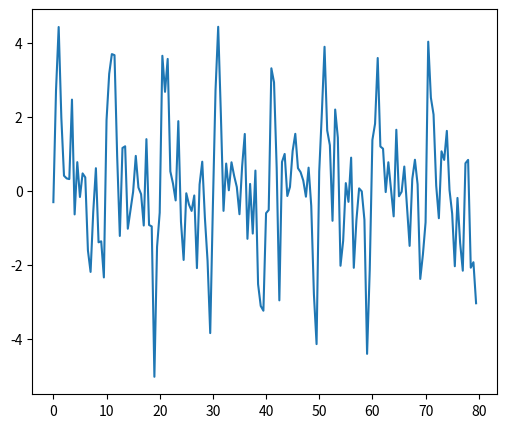
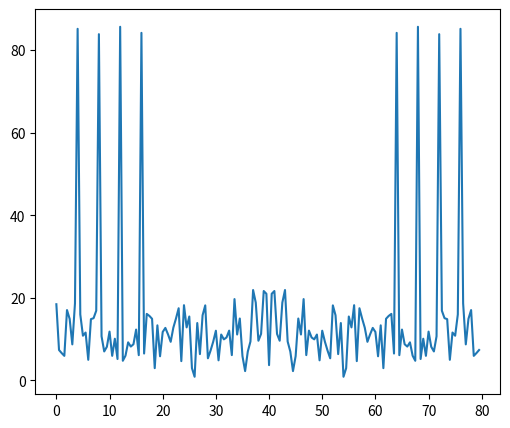

These charts were generated, in order, by the following Python code:
import numpy as np
import scipy.fftpack
from matplotlib import pyplot as plt

#References : Scipy.org

#Expt 1 : Run, as is. Analyse time domain plot. Analyse freq. domain plot
#Expt 2 : Comment line 26 and uncomment line 28. Repeat expt 1.
#Activity 3 : IFFT is a transformer, that which ensures orthogonality among sub-carrers  and creates the OFDM waveform. (Non-orthogonal to orthogonal transformer)
time_step = 0.5

w0=0.2*np.pi
w1=0.4*np.pi
w2=0.6*np.pi
w3=0.8*np.pi

time_vec = np.arange(0, 80, time_step)
print(time_vec.size) # Totally 160 samples
#sig = (np.sin(2 * np.pi / period * time_vec)
 #      + 0.5 * np.random.randn(time_vec.size))
sig1 = np.sin(w0*time_vec)
sig2 = np.sin(w1*time_vec)
sig3 = np.sin(w2*time_vec)
sig4 = np.sin(w3*time_vec)

#sum_sgl =  sig1+sig2+sig3+sig4
#sum_sgl =  sig1 
sum_sgl =  sig1+sig2+sig3+sig4+np.random.randn(time_vec.size)
#sum_sgl =  np.random.randn(time_vec.size)

plt.figure(figsize=(6, 5))
plt.plot(time_vec, sum_sgl, label='Summed Sine wave')

plt.show()

fft_sum_sgl = scipy.fftpack.fft(sum_sgl)
fft_sum_sgl_abs = np.abs(fft_sum_sgl)

plt.figure(figsize=(6, 5))
plt.plot(time_vec, fft_sum_sgl_abs, label='FFT of Summed Sine wave')
plt.show()
